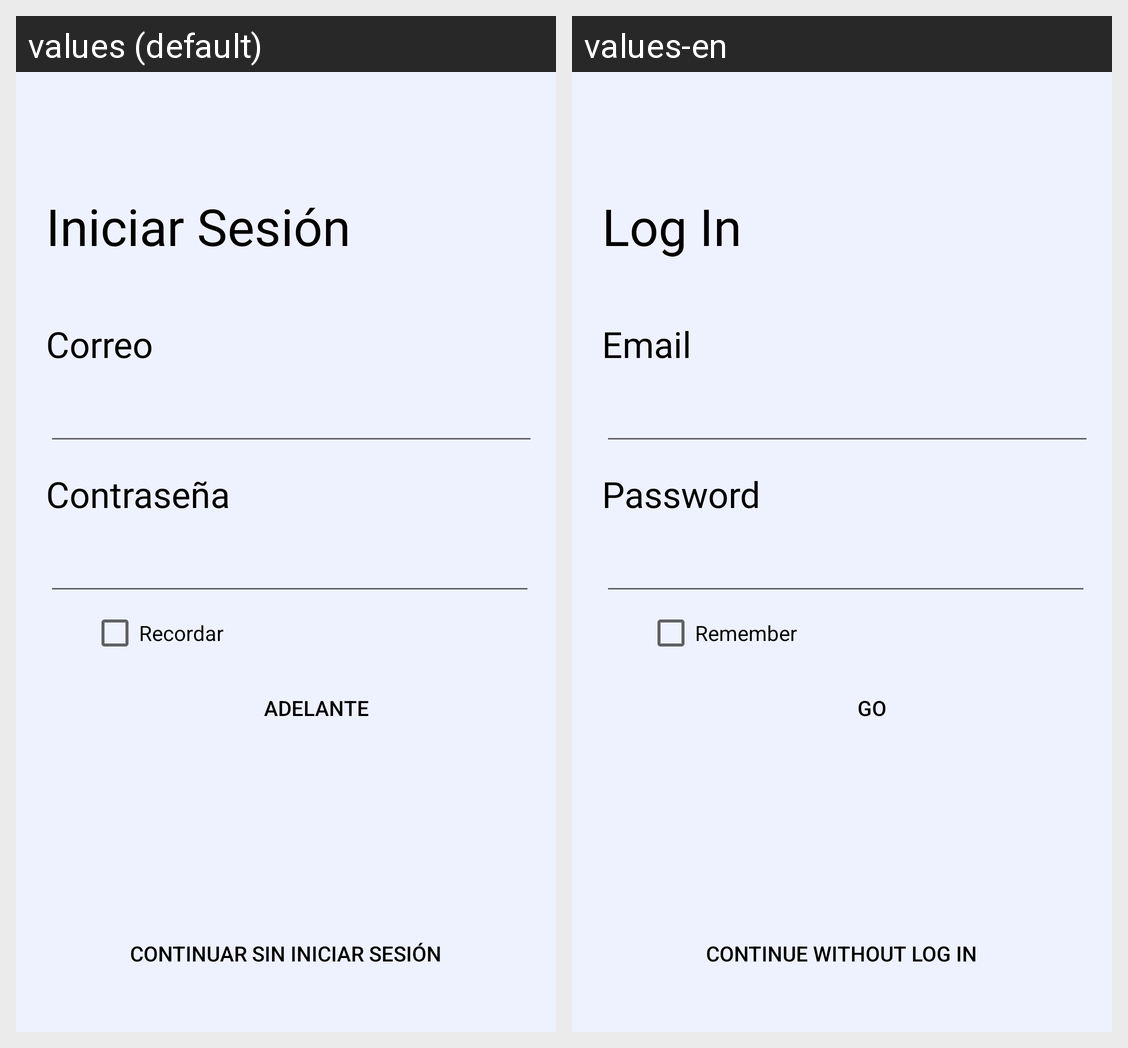

Strings drawn on this Android screen and how each of the app's shown locales translates them:
Android screen res/layout/fragment_login.xml rendered under 2 locales, left to right: values (default), values-en. Device: Nexus 5 (rendered at 1080×1920; each locale shown at half size, 540×960, under a caption strip naming it); theme Theme.PongoElHombro.
Strings drawn on this screen, with the default value and each locale's value (text and hints the layout hard-codes, and strings that could not be matched under every locale, appear in the picture but are not listed):

login
  values: Iniciar Sesión
  values-en: Log In

email
  values: Correo
  values-en: Email

password
  values: Contraseña
  values-en: Password

remember
  values: Recordar
  values-en: Remember

go
  values: Adelante
  values-en: Go

continuar
  values: Continuar sin iniciar sesión
  values-en: Continue without log in
